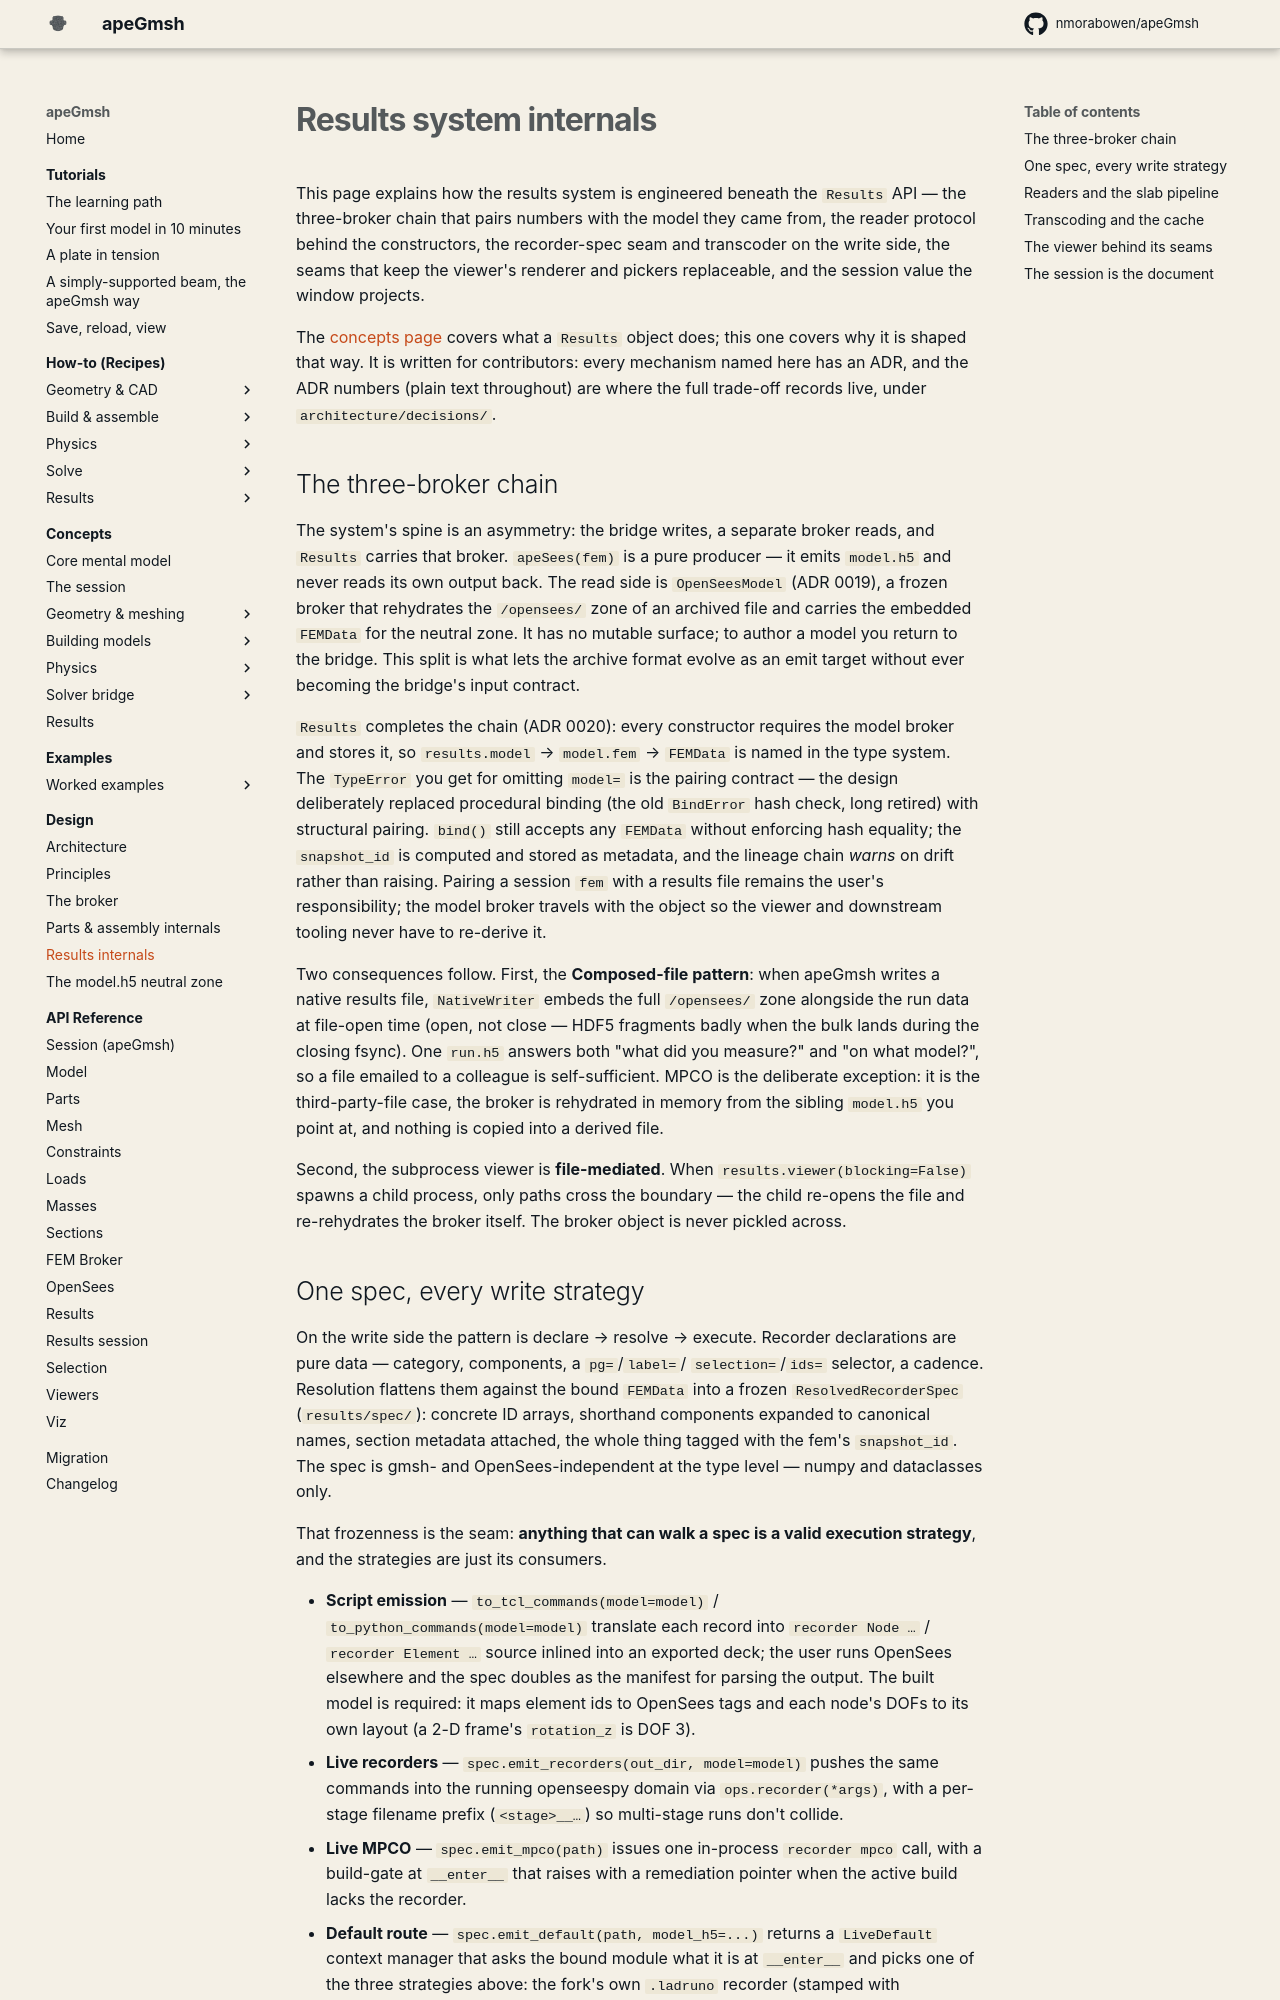

repository: jaabell/apeGmsh · page: design/results/index.html · generator: mkdocs

# Results system internals

This page explains how the results system is engineered beneath the
`Results` API — the three-broker chain that pairs numbers with the model
they came from, the reader protocol behind the constructors, the
recorder-spec seam and transcoder on the write side, the seams that
keep the viewer's renderer and pickers replaceable, and the session
value the window projects.

The [concepts page](../concepts/results.md) covers what a `Results`
object does; this one covers why it is shaped that way. It is written
for contributors: every mechanism named here has an ADR, and the ADR
numbers (plain text throughout) are where the full trade-off records
live, under `architecture/decisions/`.

## The three-broker chain

The system's spine is an asymmetry: the bridge writes, a separate broker
reads, and `Results` carries that broker. `apeSees(fem)` is a pure
producer — it emits `model.h5` and never reads its own output back.
The read side is `OpenSeesModel` (ADR 0019), a frozen broker that
rehydrates the `/opensees/` zone of an archived file and carries the
embedded `FEMData` for the neutral zone. It has no mutable surface; to
author a model you return to the bridge. This split is what lets the
archive format evolve as an emit target without ever becoming the
bridge's input contract.

`Results` completes the chain (ADR 0020): every constructor requires
the model broker and stores it, so `results.model` → `model.fem` →
`FEMData` is named in the type system. The `TypeError` you get for
omitting `model=` is the pairing contract — the design deliberately
replaced procedural binding (the old `BindError` hash check, long
retired) with structural pairing. `bind()` still accepts any `FEMData`
without enforcing hash equality; the `snapshot_id` is computed and
stored as metadata, and the lineage chain *warns* on drift rather than
raising. Pairing a session `fem` with a results file remains the user's
responsibility; the model broker travels with the object so the viewer
and downstream tooling never have to re-derive it.

Two consequences follow. First, the **Composed-file pattern**: when
apeGmsh writes a native results file, `NativeWriter` embeds the full
`/opensees/` zone alongside the run data at file-open time (open, not
close — HDF5 fragments badly when the bulk lands during the closing
fsync). One `run.h5` answers both "what did you measure?" and "on what
model?", so a file emailed to a colleague is self-sufficient. MPCO is
the deliberate exception: it is the third-party-file case, the broker
is rehydrated in memory from the sibling `model.h5` you point at, and
nothing is copied into a derived file.

Second, the subprocess viewer is **file-mediated**. When
`results.viewer(blocking=False)` spawns a child process, only paths
cross the boundary — the child re-opens the file and re-rehydrates the
broker itself. The broker object is never pickled across.
